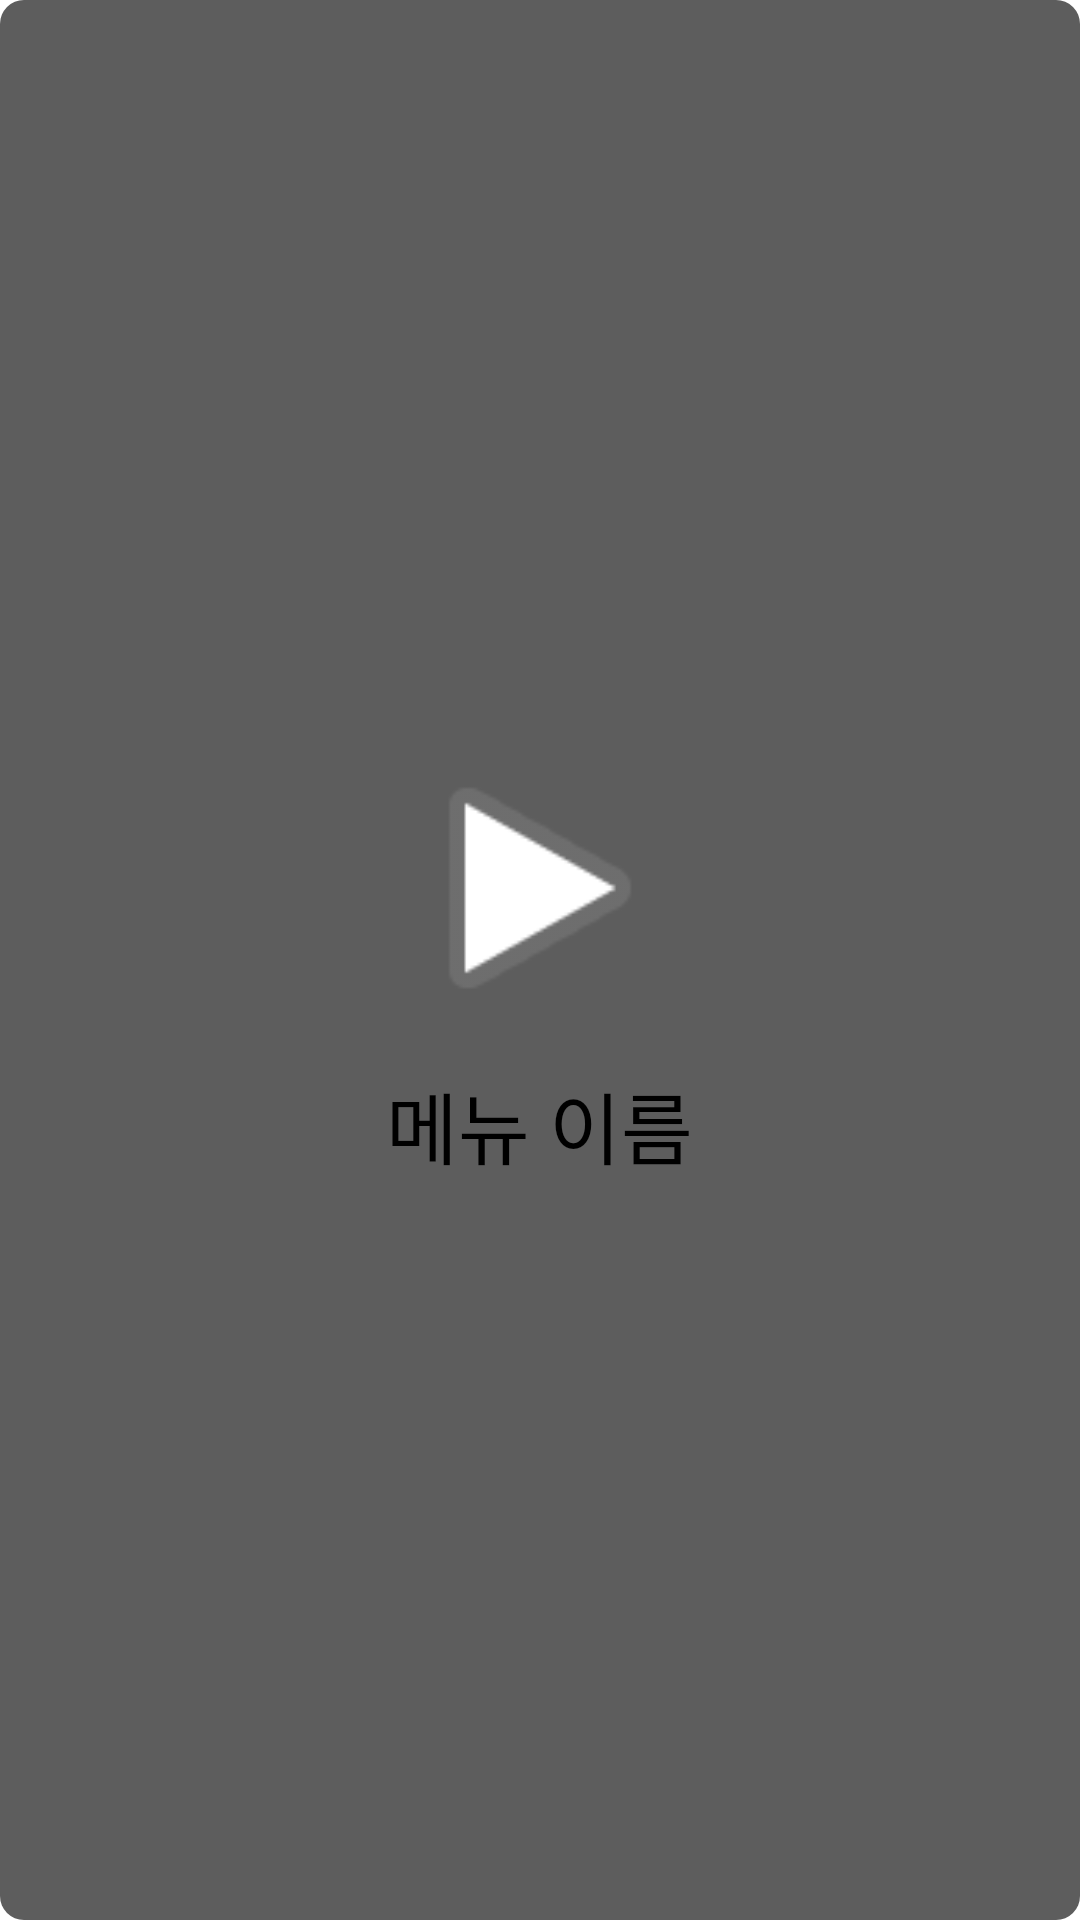

Reconstruct the res/layout file that produces this screen, plus the resources it refers to.
<!-- AndroidManifest.xml: application theme Theme.NewEz -->
<!-- res/layout/menu_item_layout.xml -->
<?xml version="1.0" encoding="utf-8"?>
<LinearLayout
    xmlns:android="http://schemas.android.com/apk/res/android"
    android:layout_width="200dp"
    android:layout_height="180dp"
    android:orientation="vertical"
    android:gravity="center"
    android:focusable="true"
    android:background="@drawable/menu_item_background_selector"
    android:padding="10dp"
    android:layout_margin="8dp"
    android:clipToPadding="false"
    android:clipChildren="false"
    android:stateListAnimator="@animator/focus_scale_animator">

    <ImageView
        android:id="@+id/menu_icon"
        android:layout_width="180dp"
        android:layout_height="100dp"
        android:src="@android:drawable/ic_media_play" />

    <TextView
        android:id="@+id/menu_title"
        android:layout_width="wrap_content"
        android:layout_height="wrap_content"
        android:layout_marginTop="10dp"
        android:text="메뉴 이름"
        android:textColor="@android:color/black"
        android:textSize="26sp"/>

</LinearLayout>
<!-- resources referenced by this layout -->
<resources>
  <!-- drawable menu_item_background_selector (drawable) -->
  <?xml version="1.0" encoding="utf-8"?>
  
  <selector xmlns:android="http://schemas.android.com/apk/res/android">
      <item android:state_focused="true">
          <shape android:shape="rectangle">
              <solid android:color="#ffffbb" />
              <corners android:radius="8dp" />
              <stroke android:width="5dp" android:color="#FF0000" />
          </shape>
      </item>
      <item>
          <shape android:shape="rectangle">
              <solid android:color="#5d5d5d" />
              <corners android:radius="8dp" />
          </shape>
      </item>
  </selector>
  <style name="Theme.NewEz" parent="@style/Theme.Leanback" />
</resources>
